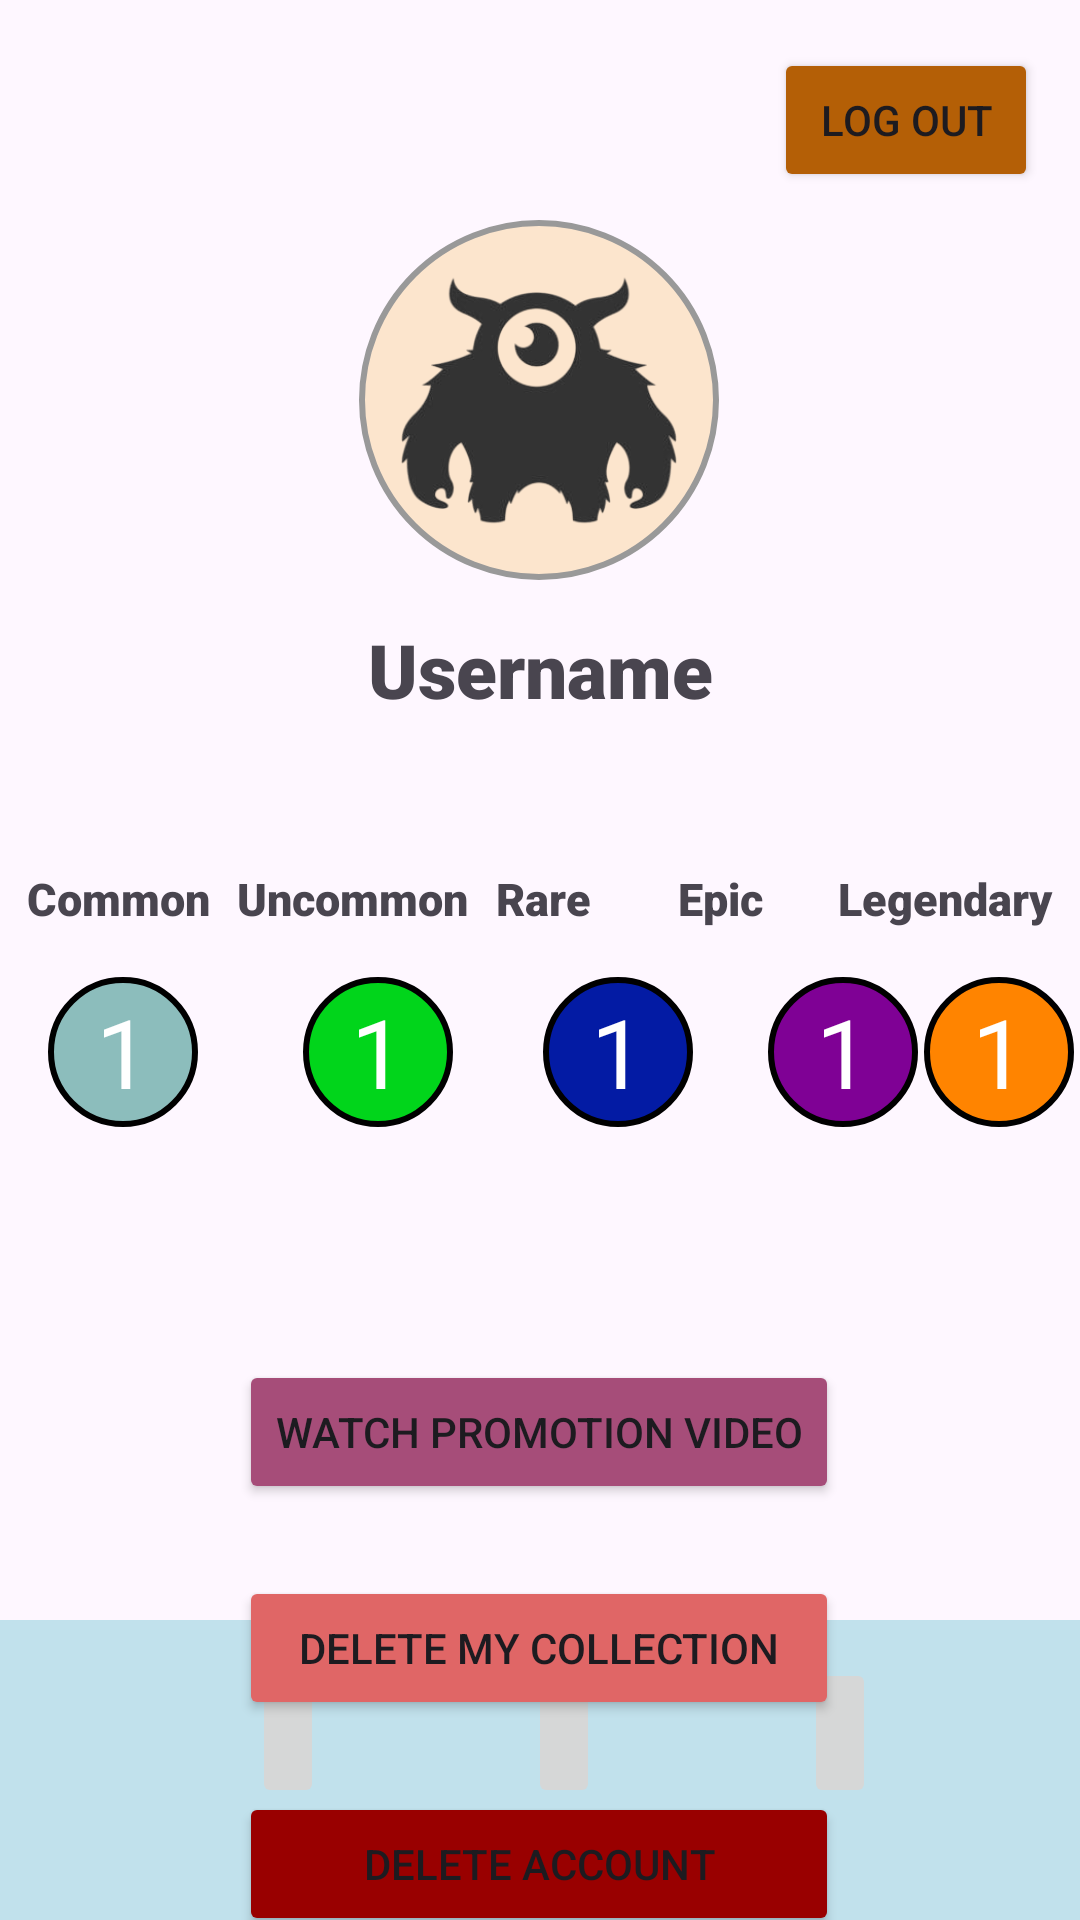

Reconstruct the res/layout file that produces this screen, plus the resources it refers to.
<!-- AndroidManifest.xml: application theme Theme.WanderMonsters -->
<!-- res/layout/activity_account_page.xml -->
<?xml version="1.0" encoding="utf-8"?>
<androidx.constraintlayout.widget.ConstraintLayout xmlns:android="http://schemas.android.com/apk/res/android"
    xmlns:app="http://schemas.android.com/apk/res-auto"
    xmlns:tools="http://schemas.android.com/tools"
    android:id="@+id/main"
    android:layout_width="match_parent"
    android:layout_height="match_parent"
    tools:context=".Account_page">

    <ImageView
        android:id="@+id/imageView2"
        android:layout_width="120dp"
        android:layout_height="120dp"
        android:background="@drawable/user_icon"
        android:scaleType="centerCrop"
        android:src="@drawable/useraccount_icon"
        app:layout_constraintBottom_toBottomOf="parent"
        app:layout_constraintEnd_toEndOf="parent"
        app:layout_constraintHorizontal_bias="0.498"
        app:layout_constraintStart_toStartOf="parent"
        app:layout_constraintTop_toTopOf="parent"
        app:layout_constraintVertical_bias="0.141" />

    <TextView
        android:id="@+id/username_placeholder"
        android:layout_width="match_parent"
        android:layout_height="60dp"
        android:fontFamily="sans-serif-black"
        android:gravity="center"
        android:text="Username"
        android:textSize="25sp"
        app:layout_constraintStart_toStartOf="parent"
        app:layout_constraintTop_toBottomOf="@+id/imageView2" />

    <Button
        android:id="@+id/logout"
        android:layout_width="wrap_content"
        android:layout_height="wrap_content"
        android:layout_marginTop="16dp"
        android:backgroundTint="#b45f06"
        android:text="Log Out"
        app:layout_constraintEnd_toEndOf="parent"
        app:layout_constraintHorizontal_bias="0.948"
        app:layout_constraintStart_toStartOf="parent"
        app:layout_constraintTop_toTopOf="parent" />

    <Button
        android:id="@+id/watch_video"
        android:layout_width="200dp"
        android:layout_height="wrap_content"
        android:layout_marginTop="200dp"
        android:backgroundTint="#a64d79"
        android:text="Watch Promotion video"
        app:layout_constraintEnd_toEndOf="parent"
        app:layout_constraintHorizontal_bias="0.497"
        app:layout_constraintStart_toStartOf="parent"
        app:layout_constraintTop_toBottomOf="@+id/username_placeholder" />

    <Button
        android:id="@+id/delete_collection"
        android:layout_width="200dp"
        android:layout_height="wrap_content"
        android:layout_marginTop="24dp"
        android:backgroundTint="#e06666"
        android:text="Delete my Collection"
        app:layout_constraintEnd_toEndOf="parent"
        app:layout_constraintHorizontal_bias="0.497"
        app:layout_constraintStart_toStartOf="parent"
        app:layout_constraintTop_toBottomOf="@+id/watch_video" />

    <TextView
        android:id="@+id/textView6"
        android:layout_width="wrap_content"
        android:layout_height="wrap_content"
        android:layout_marginTop="36dp"
        android:fontFamily="sans-serif-black"
        android:text="Common"
        android:textSize="15sp"
        app:layout_constraintEnd_toStartOf="@+id/textView7"
        app:layout_constraintHorizontal_bias="0.5"
        app:layout_constraintStart_toStartOf="parent"
        app:layout_constraintTop_toBottomOf="@+id/username_placeholder" />

    <TextView
        android:id="@+id/textView7"
        android:layout_width="wrap_content"
        android:layout_height="wrap_content"
        android:layout_marginTop="36dp"
        android:fontFamily="sans-serif-black"
        android:text="Uncommon"
        android:textSize="15sp"
        app:layout_constraintEnd_toStartOf="@+id/textView8"
        app:layout_constraintHorizontal_bias="0.3"
        app:layout_constraintStart_toEndOf="@+id/textView6"
        app:layout_constraintTop_toBottomOf="@+id/username_placeholder" />

    <TextView
        android:id="@+id/textView8"
        android:layout_width="wrap_content"
        android:layout_height="wrap_content"
        android:layout_marginTop="36dp"
        android:fontFamily="sans-serif-black"
        android:text="Rare"
        android:textSize="15sp"
        app:layout_constraintEnd_toStartOf="@+id/textView9"
        app:layout_constraintHorizontal_bias="0.4"
        app:layout_constraintStart_toEndOf="@+id/textView7"
        app:layout_constraintTop_toBottomOf="@+id/username_placeholder" />

    <TextView
        android:id="@+id/textView9"
        android:layout_width="wrap_content"
        android:layout_height="wrap_content"
        android:layout_marginStart="20dp"
        android:layout_marginTop="36dp"
        android:fontFamily="sans-serif-black"
        android:text="Epic"
        android:textSize="15sp"
        app:layout_constraintEnd_toStartOf="@+id/textView10"
        app:layout_constraintHorizontal_bias="0.5"
        app:layout_constraintStart_toEndOf="@+id/textView8"
        app:layout_constraintTop_toBottomOf="@+id/username_placeholder" />

    <TextView
        android:id="@+id/textView10"
        android:layout_width="wrap_content"
        android:layout_height="wrap_content"
        android:layout_marginStart="16dp"
        android:layout_marginTop="36dp"
        android:fontFamily="sans-serif-black"
        android:text="Legendary"
        android:textSize="15sp"
        app:layout_constraintEnd_toEndOf="parent"
        app:layout_constraintHorizontal_bias="0.5"
        app:layout_constraintStart_toEndOf="@+id/textView9"
        app:layout_constraintTop_toBottomOf="@+id/username_placeholder" />

    <Button
        android:id="@+id/delete_account"
        android:layout_width="200dp"
        android:layout_height="wrap_content"
        android:layout_marginTop="24dp"
        android:backgroundTint="#990000"
        android:text="Delete Account"
        app:layout_constraintEnd_toEndOf="parent"
        app:layout_constraintHorizontal_bias="0.497"
        app:layout_constraintStart_toStartOf="parent"
        app:layout_constraintTop_toBottomOf="@+id/delete_collection" />

    <TextView
        android:id="@+id/common"
        android:layout_width="50dp"
        android:layout_height="50dp"
        android:layout_marginStart="16dp"
        android:layout_marginTop="16dp"
        android:background="@drawable/common_circle"
        app:layout_constraintStart_toStartOf="parent"
        app:layout_constraintTop_toBottomOf="@+id/textView6"
        android:text="1"
        android:textSize="32sp"
        android:textColor="@color/white"
        android:gravity="center"/>

    <TextView
        android:id="@+id/uncommon"
        android:layout_width="50dp"
        android:layout_height="50dp"
        android:layout_marginStart="35dp"
        android:layout_marginTop="16dp"
        android:background="@drawable/uncommon_circle"
        android:gravity="center"
        android:text="1"
        android:textColor="@color/white"
        android:textSize="32sp"
        app:layout_constraintStart_toEndOf="@+id/common"
        app:layout_constraintTop_toBottomOf="@+id/textView7" />

    <TextView
        android:id="@+id/rare"
        android:layout_width="50dp"
        android:layout_height="50dp"
        android:layout_marginStart="30dp"
        android:layout_marginTop="16dp"
        android:background="@drawable/rare_circle"
        android:gravity="center"
        android:text="1"
        android:textColor="@color/white"
        android:textSize="32sp"
        app:layout_constraintStart_toEndOf="@+id/uncommon"
        app:layout_constraintTop_toBottomOf="@+id/textView8" />

    <TextView
        android:id="@+id/epic"
        android:layout_width="50dp"
        android:layout_height="50dp"
        android:layout_marginStart="25dp"
        android:layout_marginTop="16dp"
        android:background="@drawable/epic_circle"
        android:gravity="center"
        android:text="1"
        android:textColor="@color/white"
        android:textSize="32sp"
        app:layout_constraintStart_toEndOf="@+id/rare"
        app:layout_constraintTop_toBottomOf="@+id/textView9" />

    <TextView
        android:id="@+id/legendary"
        android:layout_width="50dp"
        android:layout_height="50dp"
        android:layout_marginTop="16dp"
        android:background="@drawable/legendary_circle"
        android:gravity="center"
        android:text="1"
        android:textColor="@color/white"
        android:textSize="32sp"
        app:layout_constraintEnd_toEndOf="parent"
        app:layout_constraintHorizontal_bias="0.508"
        app:layout_constraintStart_toEndOf="@+id/epic"
        app:layout_constraintTop_toBottomOf="@+id/textView10" />

    <include
        android:id="@+id/navBar"
        layout="@layout/nav_bar"
        android:layout_width="match_parent"
        android:layout_height="100dp"
        app:layout_constraintBottom_toBottomOf="parent"/>

</androidx.constraintlayout.widget.ConstraintLayout>
<!-- res/layout/nav_bar.xml (included above) -->
<?xml version="1.0" encoding="utf-8"?>
<androidx.constraintlayout.widget.ConstraintLayout xmlns:android="http://schemas.android.com/apk/res/android"
    xmlns:app="http://schemas.android.com/apk/res-auto"
    xmlns:tools="http://schemas.android.com/tools"
    android:layout_width="match_parent"
    android:layout_height="56dp"
    android:paddingBottom="25dp"
    android:layout_alignParentBottom="true"
    android:background="@color/navColor">

    <ImageButton
        android:id="@+id/firstButton"
        android:layout_width="wrap_content"
        android:layout_height="50dp"
        android:layout_gravity="start|center_vertical"
        android:layout_marginStart="16dp"
        app:layout_constraintBottom_toBottomOf="parent"
        app:layout_constraintEnd_toStartOf="@+id/middleButton"
        app:layout_constraintStart_toStartOf="parent"
        app:layout_constraintTop_toTopOf="parent" />

    <ImageButton
        android:id="@+id/middleButton"
        android:layout_width="wrap_content"
        android:layout_height="50dp"
        android:layout_gravity="center"
        app:layout_constraintBottom_toBottomOf="parent"
        app:layout_constraintEnd_toStartOf="@+id/thirdButton"
        app:layout_constraintStart_toEndOf="@+id/firstButton"
        app:layout_constraintTop_toTopOf="parent" />

    <ImageButton
        android:id="@+id/thirdButton"
        android:layout_width="wrap_content"
        android:layout_height="50dp"
        android:layout_gravity="end|center_vertical"
        app:layout_constraintBottom_toBottomOf="parent"
        app:layout_constraintEnd_toEndOf="parent"
        app:layout_constraintStart_toEndOf="@+id/middleButton"
        app:layout_constraintTop_toTopOf="parent" />


</androidx.constraintlayout.widget.ConstraintLayout>
<!-- resources referenced by this layout -->
<resources>
  <color name="navColor">#c1e1ec</color>
  <color name="white">#FFFFFFFF</color>
  <!-- drawable common_circle (drawable) -->
  <?xml version="1.0" encoding="utf-8"?>
  <shape xmlns:android="http://schemas.android.com/apk/res/android"
      android:shape="oval">
  
      <solid android:color="@color/Common"/>
      <stroke android:width="2dp" android:color="@color/black"/>
  
  </shape>
  <!-- drawable epic_circle (drawable) -->
  <?xml version="1.0" encoding="utf-8"?>
  <shape xmlns:android="http://schemas.android.com/apk/res/android"
      android:shape="oval">
  
      <solid android:color="@color/Epic"/>
      <stroke android:width="2dp" android:color="@color/black"/>
  
  </shape>
  <!-- drawable legendary_circle (drawable) -->
  <?xml version="1.0" encoding="utf-8"?>
  <shape xmlns:android="http://schemas.android.com/apk/res/android"
      android:shape="oval">
  
      <solid android:color="@color/Legendary"/>
      <stroke android:width="2dp" android:color="@color/black"/>
  
  </shape>
  <!-- drawable rare_circle (drawable) -->
  <?xml version="1.0" encoding="utf-8"?>
  <shape xmlns:android="http://schemas.android.com/apk/res/android"
      android:shape="oval">
  
      <solid android:color="@color/Rare"/>
      <stroke android:width="2dp" android:color="@color/black"/>
  
  </shape>
  <!-- drawable uncommon_circle (drawable) -->
  <?xml version="1.0" encoding="utf-8"?>
  <shape xmlns:android="http://schemas.android.com/apk/res/android"
      android:shape="oval">
  
      <solid android:color="@color/Uncommon"/>
      <stroke android:width="2dp" android:color="@color/black"/>
  
  </shape>
  <!-- drawable user_icon (drawable) -->
  <?xml version="1.0" encoding="utf-8"?>
  <shape xmlns:android="http://schemas.android.com/apk/res/android"
      android:shape="oval">
  
      <solid android:color="#fce5cd" />
  
      <stroke android:width="2dp" android:color="#999999"/>
  
  </shape>
  <!-- drawable useraccount_icon: png bitmap (drawable, 34624 bytes) -->
  <style name="Theme.WanderMonsters" parent="Base.Theme.WanderMonsters" />
  <color name="Common">#8CBDBC</color>
  <color name="black">#FF000000</color>
  <color name="Epic">#7F0195</color>
  <color name="Legendary">#FF8400</color>
  <color name="Rare">#031BA4</color>
  <color name="Uncommon">#01D51B</color>
  <style name="Base.Theme.WanderMonsters" parent="Theme.Material3.DayNight.NoActionBar">
          
          
      </style>
</resources>
